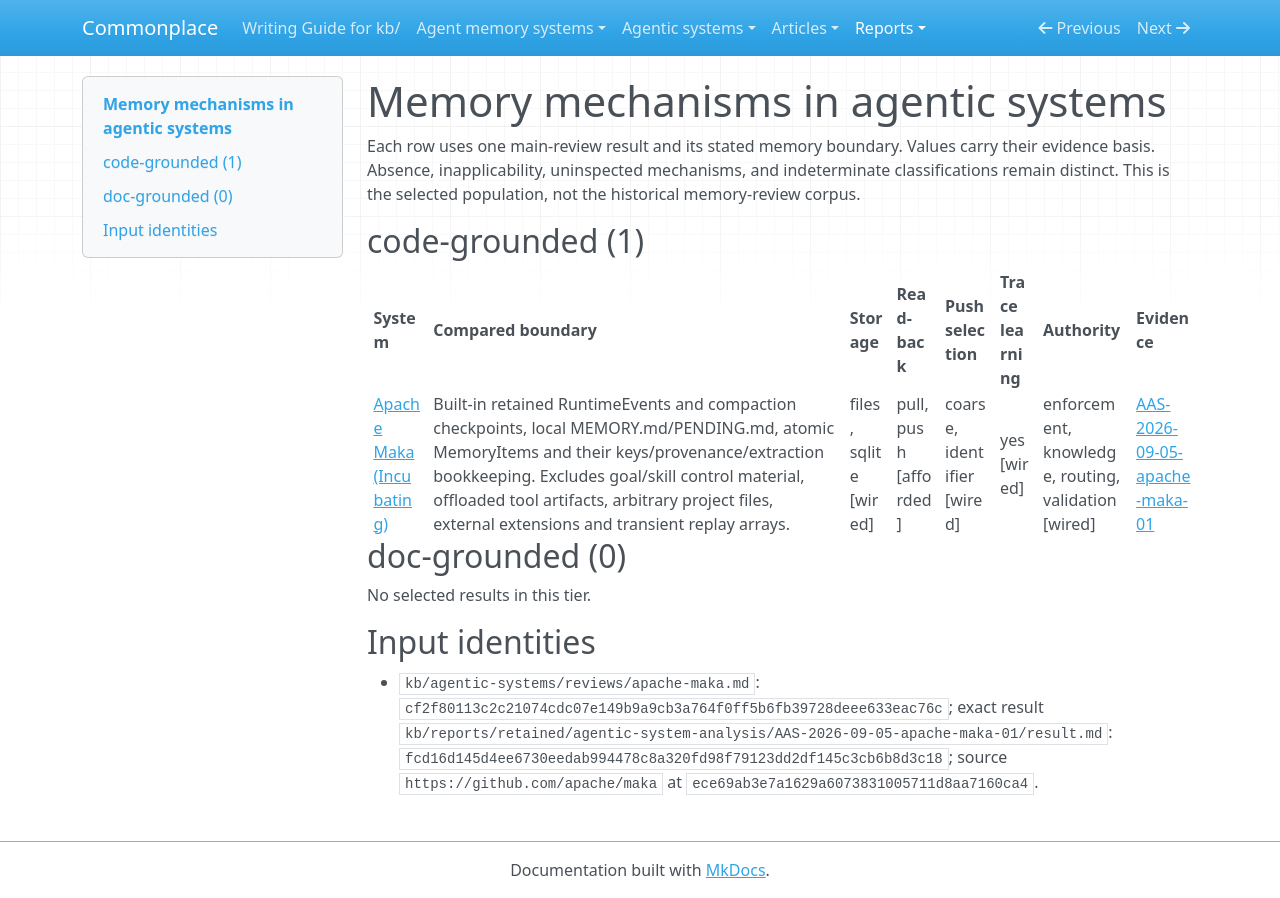

repository: zby/commonplace · page: reports/retained/agentic-analysis-consumer-migration-20261002/captures/pilot-table/index.html · generator: mkdocs

---
description: "Generated memory comparisons from retained main-review evidence"
type: types/note.md
traits: [has-comparison]
---

# Memory mechanisms in agentic systems

Each row uses one main-review result and its stated memory boundary. Values
carry their evidence basis. Absence, inapplicability, uninspected mechanisms,
and indeterminate classifications remain distinct. This is the selected
population, not the historical memory-review corpus.

## code-grounded (1)

| System | Compared boundary | Storage | Read-back | Push selection | Trace learning | Authority | Evidence |
|---|---|---|---|---|---|---|---|
| [Apache Maka (Incubating)](../../agentic-systems/reviews-archive/apache-maka.md) | Built-in retained RuntimeEvents and compaction checkpoints, local MEMORY.md/PENDING.md, atomic MemoryItems and their keys/provenance/extraction bookkeeping. Excludes goal/skill control material, offloaded tool artifacts, arbitrary project files, external extensions and transient replay arrays. | files, sqlite [wired] | pull, push [afforded] | coarse, identifier [wired] | yes [wired] | enforcement, knowledge, routing, validation [wired] | [AAS-2026-09-05-apache-maka-01](../../agentic-systems/reports/retained-archive/AAS-2026-09-05-apache-maka-01/result.md) |

## doc-grounded (0)

No selected results in this tier.

## Input identities

- `kb/agentic-systems/reviews/apache-maka.md`: `cf2f80113c2c21074cdc07e149b9a9cb3a764f0ff5b6fb39728deee633eac76c`; exact result `kb/reports/retained/agentic-system-analysis/AAS-2026-09-05-apache-maka-01/result.md`: `fcd16d145d4ee6730eedab994478c8a320fd98f79123dd2df145c3cb6b8d3c18`; source `https://github.com/apache/maka` at `ece69ab3e7a1629a6073831005711d8aa7160ca4`.
